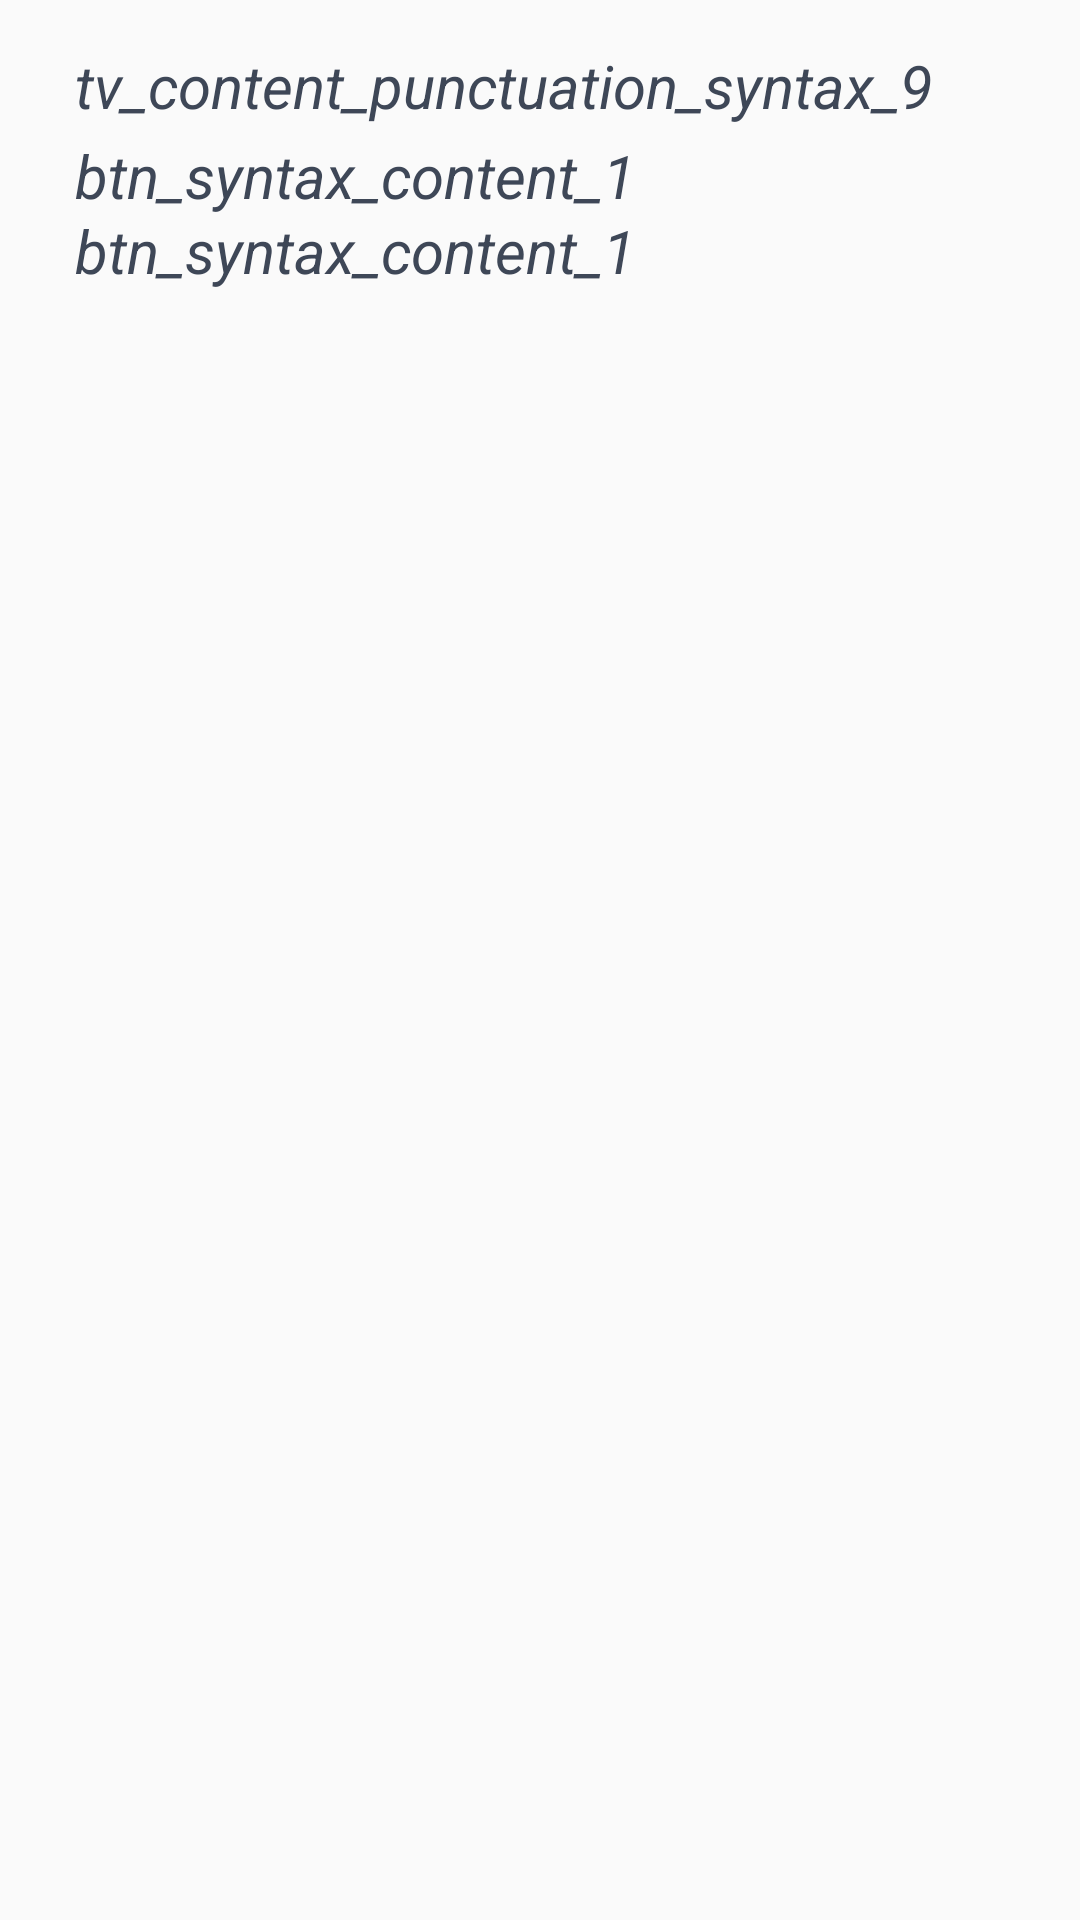

Layout XML and referenced resources for this Android screen:
<!-- AndroidManifest.xml: application theme AppTheme -->
<!-- res/layout/content_list_item_nine_class.xml -->
<?xml version="1.0" encoding="utf-8"?>
<FrameLayout xmlns:android="http://schemas.android.com/apk/res/android"
    android:layout_width="match_parent" android:layout_height="match_parent">

    <TextView
        android:id="@+id/tv_content_punctuation_syntax_9"
        android:layout_width="wrap_content"
        android:layout_height="wrap_content"
        android:text="tv_content_punctuation_syntax_9"
        android:textSize="20sp"
        android:textColor="#3E4757"
        android:textStyle="italic"
        android:layout_marginTop="15dp"
        android:layout_marginLeft="25dp"
        android:layout_gravity="start"/>

    <TextView
        android:id="@+id/btn_syntax_content_1"
        android:layout_width="wrap_content"
        android:layout_height="wrap_content"
        android:text="btn_syntax_content_1"
        android:textSize="20sp"
        android:textColor="#3E4757"
        android:textStyle="italic"
        android:layout_marginTop="45dp"
        android:layout_marginLeft="25dp"
        android:layout_gravity="start"/>

    <TextView
        android:id="@+id/btn_syntax_content_2"
        android:layout_width="wrap_content"
        android:layout_height="wrap_content"
        android:text="btn_syntax_content_1"
        android:textSize="20sp"
        android:textColor="#3E4757"
        android:textStyle="italic"
        android:layout_marginTop="70dp"
        android:layout_marginLeft="25dp"
        android:layout_gravity="start"/>

</FrameLayout>
<!-- resources referenced by this layout -->
<resources>
  <style name="AppTheme" parent="Theme.AppCompat.Light.NoActionBar">
          
          <item name="colorPrimary">@color/colorPrimary</item>
          <item name="colorPrimaryDark">@color/colorPrimaryDark</item>
          <item name="colorAccent">@color/colorAccent</item>
      </style>
  <color name="colorPrimary">#008577</color>
  <color name="colorPrimaryDark">#00574B</color>
  <color name="colorAccent">#D81B60</color>
</resources>
